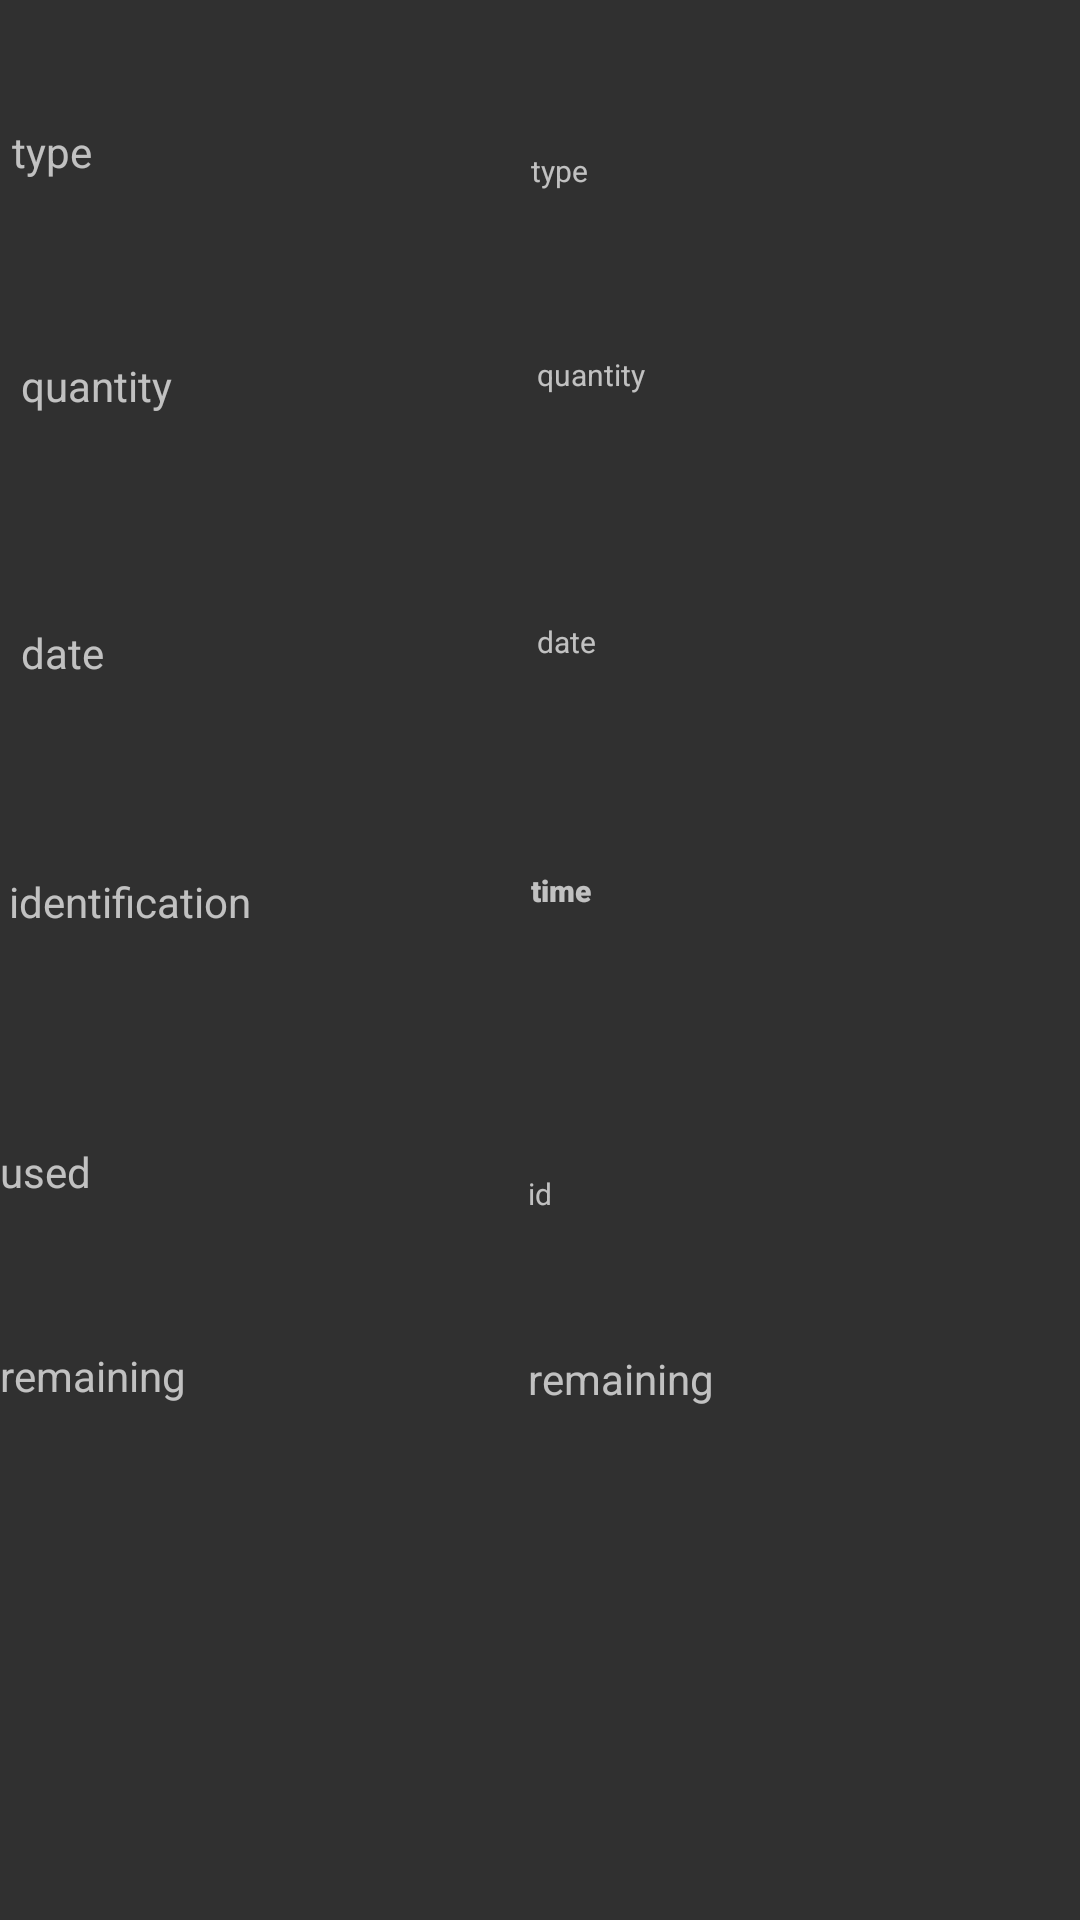

Produce the Android XML layout that renders to this screen, including the resource entries it uses.
<!-- AndroidManifest.xml: application theme AppTheme -->
<!-- res/layout/reports3rawmats.xml -->
<?xml version="1.0" encoding="utf-8"?>
<android.support.constraint.ConstraintLayout xmlns:android="http://schemas.android.com/apk/res/android"
    xmlns:app="http://schemas.android.com/apk/res-auto"
    xmlns:tools="http://schemas.android.com/tools"
    android:id="@+id/relativeLayout"
    android:layout_width="match_parent"
    android:layout_height="match_parent">

    <TextView
        android:id="@+id/name"
        android:layout_width="200dp"
        android:layout_height="50dp"

        android:layout_marginStart="36dp"
        android:layout_marginBottom="38dp"
        android:fontFamily="sans-serif-black"
        android:hint="car number"
        android:paddingTop="10dp"
        android:textColor="@color/textboxcolor"
        android:textSize="10dp"

        android:theme="@style/txt2"
        app:layout_constraintBottom_toTopOf="@+id/type"
        app:layout_constraintStart_toEndOf="@+id/textView3" />

    <TextView
        android:id="@+id/type"
        android:layout_width="200dp"
        android:layout_height="50dp"


        android:layout_marginStart="32dp"
        android:layout_marginBottom="18dp"
        android:hint="type"
        android:paddingTop="10dp"
        android:textColor="@color/textboxcolor"
        android:textSize="10dp"
        android:theme="@style/txt"
        app:layout_constraintBottom_toTopOf="@+id/quantity"
        app:layout_constraintStart_toEndOf="@+id/textView4" />

    <TextView
        android:id="@+id/quantity"
        android:layout_width="200dp"
        android:layout_height="50dp"

        android:layout_marginStart="31dp"
        android:layout_marginBottom="39dp"
        android:hint="quantity"
        android:paddingTop="10dp"
        android:textColor="@color/textboxcolor"
        android:textSize="10dp"
        android:theme="@style/txt"
        app:layout_constraintBottom_toTopOf="@+id/date"
        app:layout_constraintStart_toEndOf="@+id/textView5" />

    <TextView
        android:id="@+id/date"
        android:layout_width="200dp"
        android:layout_height="50dp"

        android:layout_marginStart="31dp"
        android:layout_marginBottom="33dp"
        android:hint="date"
        android:paddingTop="10dp"
        android:textColor="@color/textboxcolor"
        android:textSize="10dp"
        android:theme="@style/txt"
        app:layout_constraintBottom_toTopOf="@+id/id"
        app:layout_constraintStart_toEndOf="@+id/textView6" />

    <TextView
        android:id="@+id/id"
        android:layout_width="200dp"
        android:layout_height="50dp"
        android:layout_marginStart="32dp"
        android:layout_marginBottom="51dp"
        android:fontFamily="sans-serif-black"
        android:hint="time"
        android:paddingTop="10dp"
        android:textColor="#F7F3F3"
        android:textSize="10dp"
        android:theme="@style/txt2"
        android:visibility="visible"
        app:layout_constraintBottom_toTopOf="@+id/used"
        app:layout_constraintStart_toEndOf="@+id/textView10" />


    <TextView
        android:id="@+id/used"
        android:layout_width="200dp"
        android:layout_height="50dp"
        android:layout_marginStart="34dp"
        android:layout_marginBottom="209dp"
        android:hint="id"
        android:paddingTop="10dp"
        android:textColor="@color/textboxcolor"
        android:textSize="10dp"
        android:theme="@style/txt"
        android:visibility="visible"
        app:layout_constraintBottom_toBottomOf="parent"
        app:layout_constraintStart_toEndOf="@+id/textView7" />

    <TextView
        android:id="@+id/textView3"
        android:layout_width="141dp"
        android:layout_height="43dp"
        android:layout_marginBottom="36dp"
        android:text="name"
        android:theme="@style/txt"
        app:layout_constraintBottom_toTopOf="@+id/textView4"
        app:layout_constraintStart_toStartOf="parent" />

    <TextView
        android:id="@+id/textView4"
        android:layout_width="141dp"
        android:layout_height="43dp"
        android:layout_marginStart="4dp"
        android:layout_marginBottom="35dp"
        android:text="type"
        android:theme="@style/txt"
        app:layout_constraintBottom_toTopOf="@+id/textView5"
        app:layout_constraintStart_toStartOf="parent" />

    <TextView
        android:id="@+id/textView5"
        android:layout_width="141dp"
        android:layout_height="43dp"
        android:theme="@style/txt"
        android:layout_marginStart="7dp"
        android:layout_marginBottom="46dp"
        android:text="quantity"
        app:layout_constraintBottom_toTopOf="@+id/textView6"
        app:layout_constraintStart_toStartOf="parent" />


    <TextView
        android:id="@+id/textView6"
        android:layout_width="141dp"
        android:layout_height="43dp"
        android:theme="@style/txt"
        android:layout_marginStart="7dp"
        android:layout_marginBottom="40dp"
        android:text="date"
        app:layout_constraintBottom_toTopOf="@+id/textView10"
        app:layout_constraintStart_toStartOf="parent" />

    <TextView
        android:id="@+id/textView7"
        android:layout_width="142dp"
        android:layout_height="43dp"
        android:layout_marginBottom="216dp"
        android:text="used"
        android:theme="@style/txt"
        app:layout_constraintBottom_toBottomOf="parent"
        app:layout_constraintStart_toStartOf="parent" />

    <TextView
        android:id="@+id/textView10"
        android:layout_width="142dp"
        android:layout_height="43dp"
        android:layout_marginStart="3dp"
        android:layout_marginBottom="47dp"
        android:text="identification"
        android:theme="@style/txt"
        app:layout_constraintBottom_toTopOf="@+id/textView7"
        app:layout_constraintStart_toStartOf="parent" />

    <android.support.constraint.Guideline
        android:id="@+id/guideline"
        android:layout_width="wrap_content"
        android:layout_height="wrap_content"
        android:orientation="horizontal"
        app:layout_constraintGuide_begin="106dp"
        android:theme="@style/txt"/>

    <android.support.constraint.Guideline
        android:id="@+id/guideline2"
        android:layout_width="wrap_content"
        android:layout_height="wrap_content"
        android:orientation="vertical"
        app:layout_constraintGuide_begin="148dp"
        android:theme="@style/txt"/>

    <android.support.constraint.Guideline
        android:id="@+id/guideline3"
        android:layout_width="wrap_content"
        android:layout_height="wrap_content"
        android:orientation="horizontal"
        app:layout_constraintGuide_begin="182dp"
        android:theme="@style/txt"/>

    <android.support.constraint.Guideline
        android:id="@+id/guideline4"
        android:layout_width="wrap_content"
        android:layout_height="wrap_content"
        android:orientation="horizontal"
        app:layout_constraintGuide_begin="260dp"
        android:theme="@style/txt"/>

    <android.support.constraint.Guideline
        android:id="@+id/guideline5"
        android:layout_width="wrap_content"
        android:layout_height="wrap_content"
        android:orientation="horizontal"
        app:layout_constraintGuide_begin="349dp"
        android:theme="@style/txt"/>

    <android.support.constraint.Guideline
        android:id="@+id/guideline6"
        android:layout_width="wrap_content"
        android:layout_height="wrap_content"
        android:orientation="horizontal"
        app:layout_constraintGuide_end="299dp"
        android:theme="@style/txt"/>

    <android.support.constraint.Guideline
        android:id="@+id/guideline7"
        android:layout_width="wrap_content"
        android:layout_height="wrap_content"
        android:orientation="horizontal"
        app:layout_constraintGuide_end="210dp" />

    <android.support.constraint.Guideline
        android:id="@+id/guideline10"
        android:layout_width="wrap_content"
        android:layout_height="wrap_content"
        android:orientation="horizontal"
        app:layout_constraintGuide_begin="603dp" />

    <TextView
        android:id="@+id/k"
        android:layout_width="142dp"
        android:layout_height="43dp"
        android:layout_marginBottom="148dp"
        android:text="remaining"
        app:layout_constraintBottom_toBottomOf="parent"
        app:layout_constraintStart_toStartOf="parent"
        android:theme="@style/txt"/>

    <TextView
        android:id="@+id/remaining"
        android:layout_width="200dp"
        android:layout_height="50dp"
        android:layout_marginStart="28dp"
        android:layout_marginBottom="140dp"
        android:text="remaining"
        app:layout_constraintBottom_toBottomOf="parent"
        app:layout_constraintStart_toStartOf="@+id/guideline2"
         android:theme="@style/txt"
        />


</android.support.constraint.ConstraintLayout>
<!-- resources referenced by this layout -->
<resources>
  <color name="textboxcolor">#B9B1B1</color>
  <style name="txt" parent="Theme.AppCompat.NoActionBar">
          <item name="colorPrimary">@color/colorPrimary</item>
          <item name="colorPrimaryDark">@color/colorPrimaryDark</item>
          <item name="colorAccent">@color/colorAccent</item>
  
          <item name="editTextColor">@color/textboxcolor</item>
      </style>
  <style name="txt2" parent="Theme.AppCompat.NoActionBar">
          <item name="colorPrimary">@color/colorPrimary</item>
          <item name="colorPrimaryDark">@color/colorPrimaryDark</item>
          <item name="colorAccent">@color/colorAccent</item>
          <item name="editTextColor">@color/colorPrimary</item>
          <item name="editTextBackground">@color/textboxcolor2</item>
  
      </style>
  <style name="AppTheme" parent="Theme.AppCompat.NoActionBar">
          
          <item name="colorPrimary">@color/colorPrimary</item>
          <item name="colorPrimaryDark">@color/colorPrimaryDark</item>
          <item name="colorAccent">@color/colorAccent</item>
      </style>
  <color name="colorPrimary">#6002ee</color>
  <color name="colorPrimaryDark">#00574B</color>
  <color name="colorAccent">#D81B60</color>
  <color name="textboxcolor2">#423E3E</color>
</resources>
